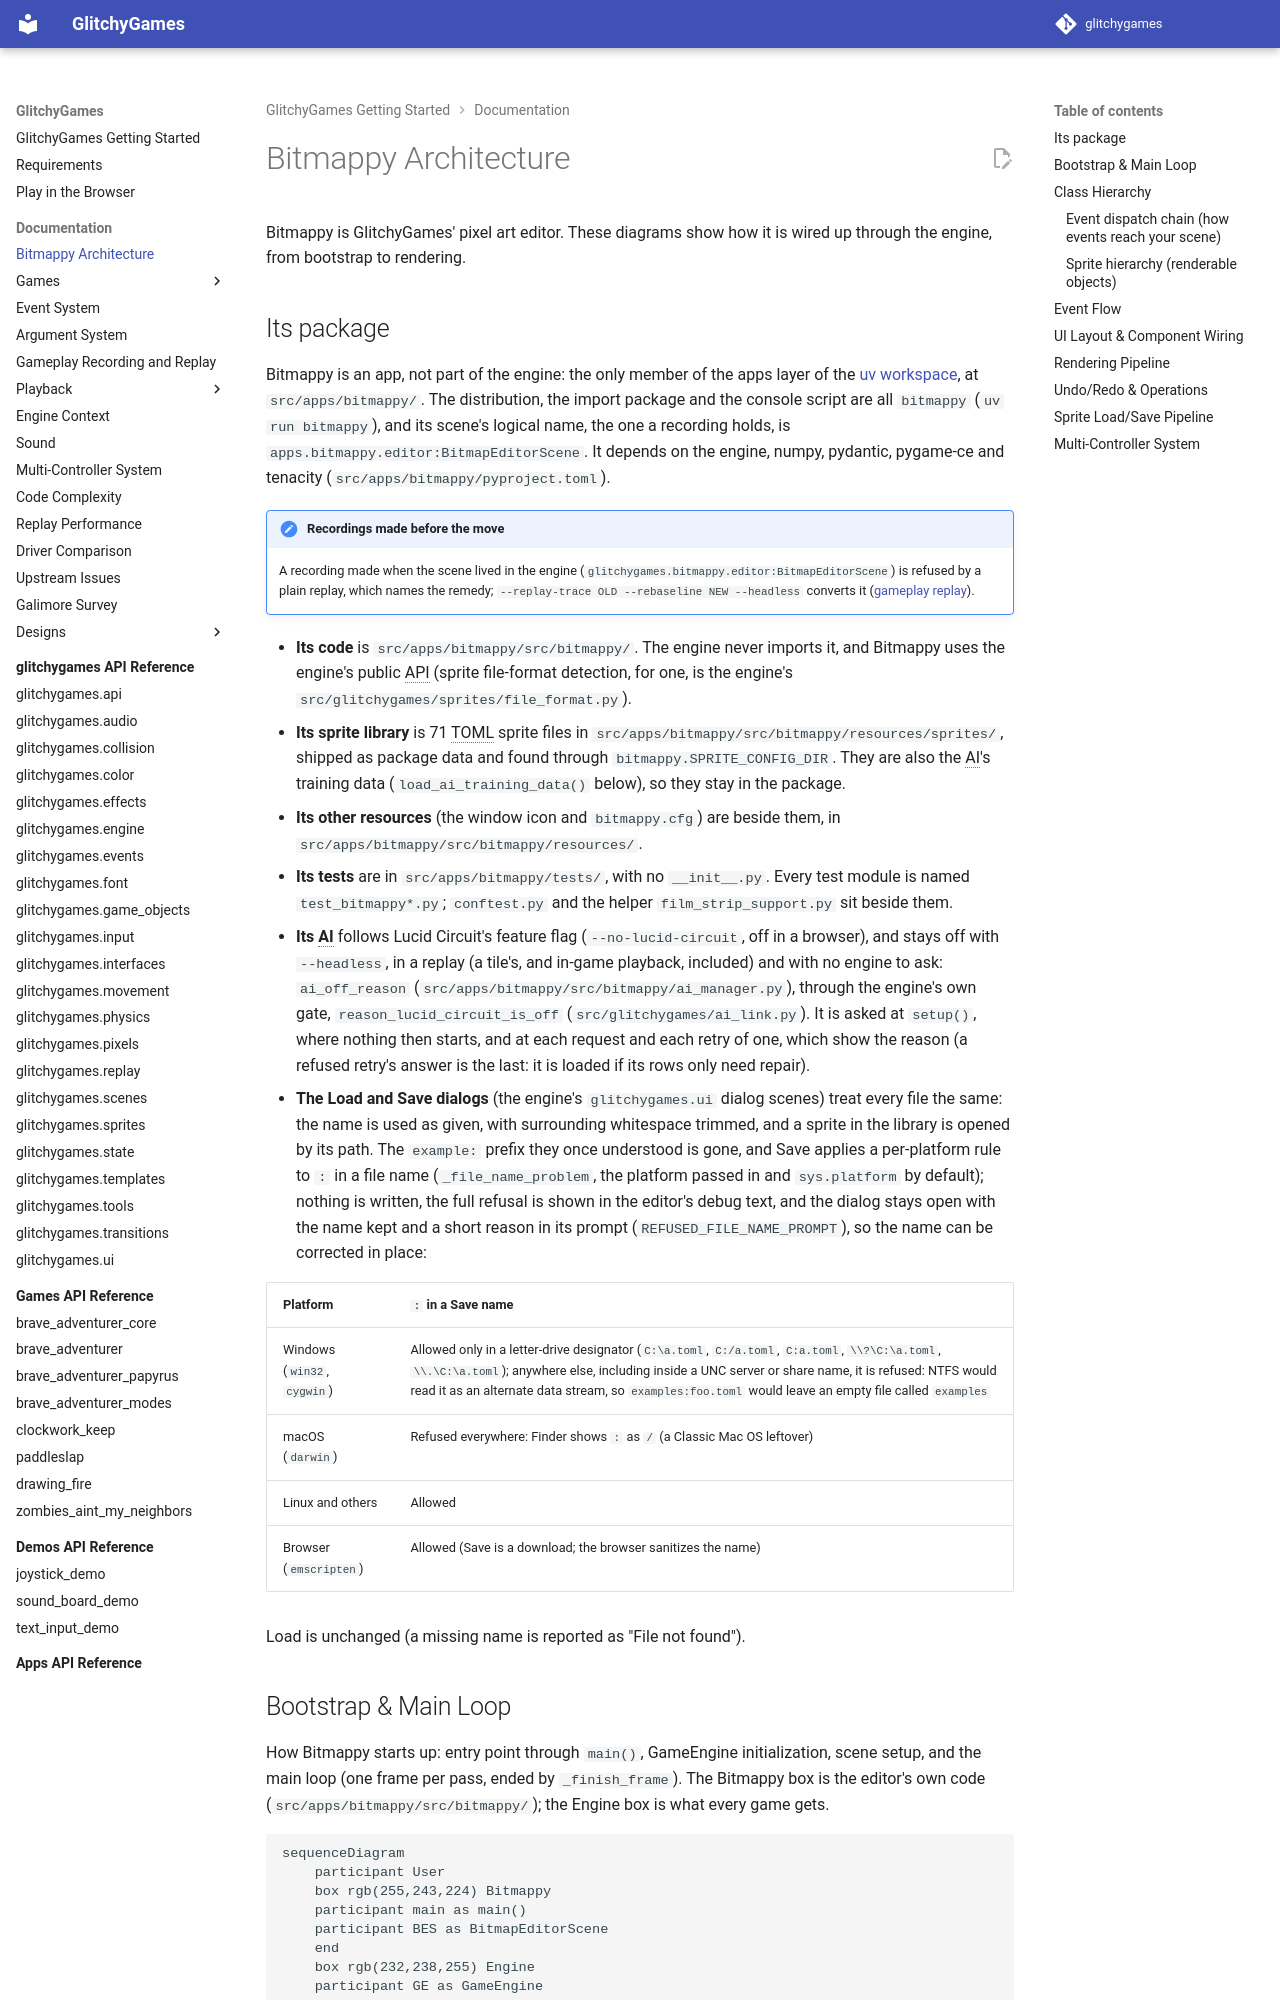

repository: terrysimons/glitchygames · page: architecture/bitmappy/index.html · generator: mkdocs

# Bitmappy Architecture

Bitmappy is GlitchyGames' pixel art editor. These diagrams show how it is wired up
through the engine, from bootstrap to rendering.

## Its package

Bitmappy is an app, not part of the engine: the only member of the apps layer of the
[uv workspace](game_packages.md), at `src/apps/bitmappy/`. The distribution, the import package
and the console script are all `bitmappy` (`uv run bitmappy`), and its scene's logical name, the
one a recording holds, is `apps.bitmappy.editor:BitmapEditorScene`. It depends on the engine,
numpy, pydantic, pygame-ce and tenacity (`src/apps/bitmappy/pyproject.toml`).

!!! note "Recordings made before the move"
    A recording made when the scene lived in the engine
    (`glitchygames.bitmappy.editor:BitmapEditorScene`) is refused by a plain replay, which names
    the remedy; `--replay-trace OLD --rebaseline NEW --headless` converts it
    ([gameplay replay](gameplay_replay.md)).

- **Its code** is `src/apps/bitmappy/src/bitmappy/`. The engine never imports it, and Bitmappy uses
  the engine's public API (sprite file-format detection, for one, is the engine's
  `src/glitchygames/sprites/file_format.py`).
- **Its sprite library** is 71 TOML sprite files in `src/apps/bitmappy/src/bitmappy/resources/sprites/`,
  shipped as package data and found through `bitmappy.SPRITE_CONFIG_DIR`. They are also the AI's
  training data (`load_ai_training_data()` below), so they stay in the package.
- **Its other resources** (the window icon and `bitmappy.cfg`) are beside them, in
  `src/apps/bitmappy/src/bitmappy/resources/`.
- **Its tests** are in `src/apps/bitmappy/tests/`, with no `__init__.py`. Every test module is
  named `test_bitmappy*.py`; `conftest.py` and the helper `film_strip_support.py` sit beside them.
- **Its AI** follows Lucid Circuit's feature flag (`--no-lucid-circuit`, off in a browser), and
  stays off with `--headless`, in a replay (a tile's, and in-game playback, included) and with no
  engine to ask: `ai_off_reason` (`src/apps/bitmappy/src/bitmappy/ai_manager.py`), through the
  engine's own gate, `reason_lucid_circuit_is_off` (`src/glitchygames/ai_link.py`). It is asked at
  `setup()`, where nothing then starts, and at each request and each retry of one, which show the
  reason (a refused retry's answer is the last: it is loaded if its rows only need repair).
- **The Load and Save dialogs** (the engine's `glitchygames.ui` dialog scenes) treat every file the
  same: the name is used as given, with surrounding whitespace trimmed, and a sprite in the
  library is opened by its path. The `example:` prefix they once understood is gone, and Save
  applies a per-platform rule to `:` in a file name (`_file_name_problem`, the platform passed in
  and `sys.platform` by default); nothing is written, the full refusal is shown in the editor's
  debug text, and the dialog stays open with the name kept and a short reason in its prompt
  (`REFUSED_FILE_NAME_PROMPT`), so the name can be corrected in place:

  | Platform | `:` in a Save name |
  |---|---|
  | Windows (`win32`, `cygwin`) | Allowed only in a letter-drive designator (`C:\a.toml`, `C:/a.toml`, `C:a.toml`, `\\?\C:\a.toml`, `\\.\C:\a.toml`); anywhere else, including inside a UNC server or share name, it is refused: NTFS would read it as an alternate data stream, so `examples:foo.toml` would leave an empty file called `examples` |
  | macOS (`darwin`) | Refused everywhere: Finder shows `:` as `/` (a Classic Mac OS leftover) |
  | Linux and others | Allowed |
  | Browser (`emscripten`) | Allowed (Save is a download; the browser sanitizes the name) |

  Load is unchanged (a missing name is reported as "File not found").
